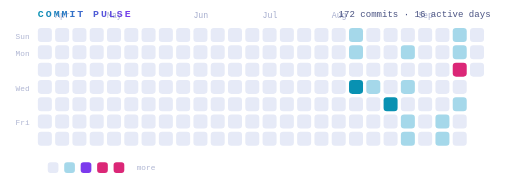
t = 0.00 s
t = 1.56 s: frame unchanged from t = 0.00 s, image omitted
t = 3.11 s: frame unchanged from t = 0.00 s, image omitted
t = 4.67 s: frame unchanged from t = 0.00 s, image omitted
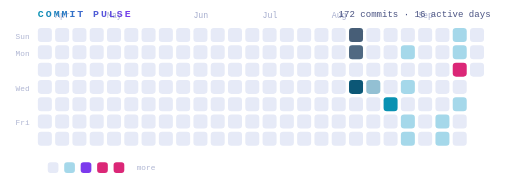
t = 6.23 s
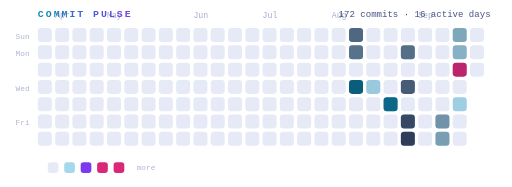
t = 7.78 s

The animated SVG that drew these frames (rendered in a browser with its animation timeline set to each time). Animation: 15 SMIL elements (animate=15); one cycle of 9.34 s, repeats indefinitely.

<svg xmlns="http://www.w3.org/2000/svg" width="622" height="227" viewBox="0 0 622 227" fill="none" role="img" aria-label="Contribution pulse chart">
<title>Contribution pulse chart</title>
<defs>
<filter id="pglow" x="-60%" y="-60%" width="220%" height="220%">
<feGaussianBlur stdDeviation="3" result="b"/>
<feMerge><feMergeNode in="b"/><feMergeNode in="SourceGraphic"/></feMerge>
</filter>
<linearGradient id="pg" x1="0" y1="0" x2="1" y2="0"><stop offset="0" stop-color="#0891b2"/><stop offset="1" stop-color="#7c3aed"/></linearGradient>
</defs>

<g><g>
<rect x="46" y="34" width="17" height="17" rx="4" fill="#e6eaf7"/>

<title>2026-04-04 · 0 commits</title>
</g><g>
<rect x="46" y="55" width="17" height="17" rx="4" fill="#e6eaf7"/>

<title>2026-04-05 · 0 commits</title>
</g><g>
<rect x="46" y="76" width="17" height="17" rx="4" fill="#e6eaf7"/>

<title>2026-04-06 · 0 commits</title>
</g><g>
<rect x="46" y="97" width="17" height="17" rx="4" fill="#e6eaf7"/>

<title>2026-04-07 · 0 commits</title>
</g><g>
<rect x="46" y="118" width="17" height="17" rx="4" fill="#e6eaf7"/>

<title>2026-04-08 · 0 commits</title>
</g><g>
<rect x="46" y="139" width="17" height="17" rx="4" fill="#e6eaf7"/>

<title>2026-04-09 · 0 commits</title>
</g><g>
<rect x="46" y="160" width="17" height="17" rx="4" fill="#e6eaf7"/>

<title>2026-04-10 · 0 commits</title>
</g><g>
<rect x="67" y="34" width="17" height="17" rx="4" fill="#e6eaf7"/>

<title>2026-04-11 · 0 commits</title>
</g><g>
<rect x="67" y="55" width="17" height="17" rx="4" fill="#e6eaf7"/>

<title>2026-04-12 · 0 commits</title>
</g><g>
<rect x="67" y="76" width="17" height="17" rx="4" fill="#e6eaf7"/>

<title>2026-04-13 · 0 commits</title>
</g><g>
<rect x="67" y="97" width="17" height="17" rx="4" fill="#e6eaf7"/>

<title>2026-04-14 · 0 commits</title>
</g><g>
<rect x="67" y="118" width="17" height="17" rx="4" fill="#e6eaf7"/>

<title>2026-04-15 · 0 commits</title>
</g><g>
<rect x="67" y="139" width="17" height="17" rx="4" fill="#e6eaf7"/>

<title>2026-04-16 · 0 commits</title>
</g><g>
<rect x="67" y="160" width="17" height="17" rx="4" fill="#e6eaf7"/>

<title>2026-04-17 · 0 commits</title>
</g><g>
<rect x="88" y="34" width="17" height="17" rx="4" fill="#e6eaf7"/>

<title>2026-04-18 · 0 commits</title>
</g><g>
<rect x="88" y="55" width="17" height="17" rx="4" fill="#e6eaf7"/>

<title>2026-04-19 · 0 commits</title>
</g><g>
<rect x="88" y="76" width="17" height="17" rx="4" fill="#e6eaf7"/>

<title>2026-04-20 · 0 commits</title>
</g><g>
<rect x="88" y="97" width="17" height="17" rx="4" fill="#e6eaf7"/>

<title>2026-04-21 · 0 commits</title>
</g><g>
<rect x="88" y="118" width="17" height="17" rx="4" fill="#e6eaf7"/>

<title>2026-04-22 · 0 commits</title>
</g><g>
<rect x="88" y="139" width="17" height="17" rx="4" fill="#e6eaf7"/>

<title>2026-04-23 · 0 commits</title>
</g><g>
<rect x="88" y="160" width="17" height="17" rx="4" fill="#e6eaf7"/>

<title>2026-04-24 · 0 commits</title>
</g><g>
<rect x="109" y="34" width="17" height="17" rx="4" fill="#e6eaf7"/>

<title>2026-04-25 · 0 commits</title>
</g><g>
<rect x="109" y="55" width="17" height="17" rx="4" fill="#e6eaf7"/>

<title>2026-04-26 · 0 commits</title>
</g><g>
<rect x="109" y="76" width="17" height="17" rx="4" fill="#e6eaf7"/>

<title>2026-04-27 · 0 commits</title>
</g><g>
<rect x="109" y="97" width="17" height="17" rx="4" fill="#e6eaf7"/>

<title>2026-04-28 · 0 commits</title>
</g><g>
<rect x="109" y="118" width="17" height="17" rx="4" fill="#e6eaf7"/>

<title>2026-04-29 · 0 commits</title>
</g><g>
<rect x="109" y="139" width="17" height="17" rx="4" fill="#e6eaf7"/>

<title>2026-04-30 · 0 commits</title>
</g><g>
<rect x="109" y="160" width="17" height="17" rx="4" fill="#e6eaf7"/>

<title>2026-05-01 · 0 commits</title>
</g><g>
<rect x="130" y="34" width="17" height="17" rx="4" fill="#e6eaf7"/>

<title>2026-05-02 · 0 commits</title>
</g><g>
<rect x="130" y="55" width="17" height="17" rx="4" fill="#e6eaf7"/>

<title>2026-05-03 · 0 commits</title>
</g><g>
<rect x="130" y="76" width="17" height="17" rx="4" fill="#e6eaf7"/>

<title>2026-05-04 · 0 commits</title>
</g><g>
<rect x="130" y="97" width="17" height="17" rx="4" fill="#e6eaf7"/>

<title>2026-05-05 · 0 commits</title>
</g><g>
<rect x="130" y="118" width="17" height="17" rx="4" fill="#e6eaf7"/>

<title>2026-05-06 · 0 commits</title>
</g><g>
<rect x="130" y="139" width="17" height="17" rx="4" fill="#e6eaf7"/>

<title>2026-05-07 · 0 commits</title>
</g><g>
<rect x="130" y="160" width="17" height="17" rx="4" fill="#e6eaf7"/>

<title>2026-05-08 · 0 commits</title>
</g><g>
<rect x="151" y="34" width="17" height="17" rx="4" fill="#e6eaf7"/>

<title>2026-05-09 · 0 commits</title>
</g><g>
<rect x="151" y="55" width="17" height="17" rx="4" fill="#e6eaf7"/>

<title>2026-05-10 · 0 commits</title>
</g><g>
<rect x="151" y="76" width="17" height="17" rx="4" fill="#e6eaf7"/>

<title>2026-05-11 · 0 commits</title>
</g><g>
<rect x="151" y="97" width="17" height="17" rx="4" fill="#e6eaf7"/>

<title>2026-05-12 · 0 commits</title>
</g><g>
<rect x="151" y="118" width="17" height="17" rx="4" fill="#e6eaf7"/>

<title>2026-05-13 · 0 commits</title>
</g><g>
<rect x="151" y="139" width="17" height="17" rx="4" fill="#e6eaf7"/>

<title>2026-05-14 · 0 commits</title>
</g><g>
<rect x="151" y="160" width="17" height="17" rx="4" fill="#e6eaf7"/>

<title>2026-05-15 · 0 commits</title>
</g><g>
<rect x="172" y="34" width="17" height="17" rx="4" fill="#e6eaf7"/>

<title>2026-05-16 · 0 commits</title>
</g><g>
<rect x="172" y="55" width="17" height="17" rx="4" fill="#e6eaf7"/>

<title>2026-05-17 · 0 commits</title>
</g><g>
<rect x="172" y="76" width="17" height="17" rx="4" fill="#e6eaf7"/>

<title>2026-05-18 · 0 commits</title>
</g><g>
<rect x="172" y="97" width="17" height="17" rx="4" fill="#e6eaf7"/>

<title>2026-05-19 · 0 commits</title>
</g><g>
<rect x="172" y="118" width="17" height="17" rx="4" fill="#e6eaf7"/>

<title>2026-05-20 · 0 commits</title>
</g><g>
<rect x="172" y="139" width="17" height="17" rx="4" fill="#e6eaf7"/>

<title>2026-05-21 · 0 commits</title>
</g><g>
<rect x="172" y="160" width="17" height="17" rx="4" fill="#e6eaf7"/>

<title>2026-05-22 · 0 commits</title>
</g><g>
<rect x="193" y="34" width="17" height="17" rx="4" fill="#e6eaf7"/>

<title>2026-05-23 · 0 commits</title>
</g><g>
<rect x="193" y="55" width="17" height="17" rx="4" fill="#e6eaf7"/>

<title>2026-05-24 · 0 commits</title>
</g><g>
<rect x="193" y="76" width="17" height="17" rx="4" fill="#e6eaf7"/>

<title>2026-05-25 · 0 commits</title>
</g><g>
<rect x="193" y="97" width="17" height="17" rx="4" fill="#e6eaf7"/>

<title>2026-05-26 · 0 commits</title>
</g><g>
<rect x="193" y="118" width="17" height="17" rx="4" fill="#e6eaf7"/>

<title>2026-05-27 · 0 commits</title>
</g><g>
<rect x="193" y="139" width="17" height="17" rx="4" fill="#e6eaf7"/>

<title>2026-05-28 · 0 commits</title>
</g><g>
<rect x="193" y="160" width="17" height="17" rx="4" fill="#e6eaf7"/>

<title>2026-05-29 · 0 commits</title>
</g><g>
<rect x="214" y="34" width="17" height="17" rx="4" fill="#e6eaf7"/>

<title>2026-05-30 · 0 commits</title>
</g><g>
<rect x="214" y="55" width="17" height="17" rx="4" fill="#e6eaf7"/>

<title>2026-05-31 · 0 commits</title>
</g><g>
<rect x="214" y="76" width="17" height="17" rx="4" fill="#e6eaf7"/>

<title>2026-06-01 · 0 commits</title>
</g><g>
<rect x="214" y="97" width="17" height="17" rx="4" fill="#e6eaf7"/>

<title>2026-06-02 · 0 commits</title>
</g><g>
<rect x="214" y="118" width="17" height="17" rx="4" fill="#e6eaf7"/>

<title>2026-06-03 · 0 commits</title>
</g><g>
<rect x="214" y="139" width="17" height="17" rx="4" fill="#e6eaf7"/>

<title>2026-06-04 · 0 commits</title>
</g><g>
<rect x="214" y="160" width="17" height="17" rx="4" fill="#e6eaf7"/>

<title>2026-06-05 · 0 commits</title>
</g><g>
<rect x="235" y="34" width="17" height="17" rx="4" fill="#e6eaf7"/>

<title>2026-06-06 · 0 commits</title>
</g><g>
<rect x="235" y="55" width="17" height="17" rx="4" fill="#e6eaf7"/>

<title>2026-06-07 · 0 commits</title>
</g><g>
<rect x="235" y="76" width="17" height="17" rx="4" fill="#e6eaf7"/>

<title>2026-06-08 · 0 commits</title>
</g><g>
<rect x="235" y="97" width="17" height="17" rx="4" fill="#e6eaf7"/>

<title>2026-06-09 · 0 commits</title>
</g><g>
<rect x="235" y="118" width="17" height="17" rx="4" fill="#e6eaf7"/>

<title>2026-06-10 · 0 commits</title>
</g><g>
<rect x="235" y="139" width="17" height="17" rx="4" fill="#e6eaf7"/>

<title>2026-06-11 · 0 commits</title>
</g><g>
<rect x="235" y="160" width="17" height="17" rx="4" fill="#e6eaf7"/>

<title>2026-06-12 · 0 commits</title>
</g><g>
<rect x="256" y="34" width="17" height="17" rx="4" fill="#e6eaf7"/>

<title>2026-06-13 · 0 commits</title>
</g><g>
<rect x="256" y="55" width="17" height="17" rx="4" fill="#e6eaf7"/>

<title>2026-06-14 · 0 commits</title>
</g><g>
<rect x="256" y="76" width="17" height="17" rx="4" fill="#e6eaf7"/>

<title>2026-06-15 · 0 commits</title>
</g><g>
<rect x="256" y="97" width="17" height="17" rx="4" fill="#e6eaf7"/>

<title>2026-06-16 · 0 commits</title>
</g><g>
<rect x="256" y="118" width="17" height="17" rx="4" fill="#e6eaf7"/>

<title>2026-06-17 · 0 commits</title>
</g><g>
<rect x="256" y="139" width="17" height="17" rx="4" fill="#e6eaf7"/>

<title>2026-06-18 · 0 commits</title>
</g><g>
<rect x="256" y="160" width="17" height="17" rx="4" fill="#e6eaf7"/>

<title>2026-06-19 · 0 commits</title>
</g><g>
<rect x="277" y="34" width="17" height="17" rx="4" fill="#e6eaf7"/>

<title>2026-06-20 · 0 commits</title>
</g><g>
<rect x="277" y="55" width="17" height="17" rx="4" fill="#e6eaf7"/>

<title>2026-06-21 · 0 commits</title>
</g><g>
<rect x="277" y="76" width="17" height="17" rx="4" fill="#e6eaf7"/>

<title>2026-06-22 · 0 commits</title>
</g><g>
<rect x="277" y="97" width="17" height="17" rx="4" fill="#e6eaf7"/>

<title>2026-06-23 · 0 commits</title>
</g><g>
<rect x="277" y="118" width="17" height="17" rx="4" fill="#e6eaf7"/>

<title>2026-06-24 · 0 commits</title>
</g><g>
<rect x="277" y="139" width="17" height="17" rx="4" fill="#e6eaf7"/>

<title>2026-06-25 · 0 commits</title>
</g><g>
<rect x="277" y="160" width="17" height="17" rx="4" fill="#e6eaf7"/>

<title>2026-06-26 · 0 commits</title>
</g><g>
<rect x="298" y="34" width="17" height="17" rx="4" fill="#e6eaf7"/>

<title>2026-06-27 · 0 commits</title>
</g><g>
<rect x="298" y="55" width="17" height="17" rx="4" fill="#e6eaf7"/>

<title>2026-06-28 · 0 commits</title>
</g><g>
<rect x="298" y="76" width="17" height="17" rx="4" fill="#e6eaf7"/>

<title>2026-06-29 · 0 commits</title>
</g><g>
<rect x="298" y="97" width="17" height="17" rx="4" fill="#e6eaf7"/>

<title>2026-06-30 · 0 commits</title>
</g><g>
<rect x="298" y="118" width="17" height="17" rx="4" fill="#e6eaf7"/>

<title>2026-07-01 · 0 commits</title>
</g><g>
<rect x="298" y="139" width="17" height="17" rx="4" fill="#e6eaf7"/>

<title>2026-07-02 · 0 commits</title>
</g><g>
<rect x="298" y="160" width="17" height="17" rx="4" fill="#e6eaf7"/>

<title>2026-07-03 · 0 commits</title>
</g><g>
<rect x="319" y="34" width="17" height="17" rx="4" fill="#e6eaf7"/>

<title>2026-07-04 · 0 commits</title>
</g><g>
<rect x="319" y="55" width="17" height="17" rx="4" fill="#e6eaf7"/>

<title>2026-07-05 · 0 commits</title>
</g><g>
<rect x="319" y="76" width="17" height="17" rx="4" fill="#e6eaf7"/>

<title>2026-07-06 · 0 commits</title>
</g><g>
<rect x="319" y="97" width="17" height="17" rx="4" fill="#e6eaf7"/>

<title>2026-07-07 · 0 commits</title>
</g><g>
<rect x="319" y="118" width="17" height="17" rx="4" fill="#e6eaf7"/>

<title>2026-07-08 · 0 commits</title>
</g><g>
<rect x="319" y="139" width="17" height="17" rx="4" fill="#e6eaf7"/>

<title>2026-07-09 · 0 commits</title>
</g><g>
<rect x="319" y="160" width="17" height="17" rx="4" fill="#e6eaf7"/>

<title>2026-07-10 · 0 commits</title>
</g><g>
<rect x="340" y="34" width="17" height="17" rx="4" fill="#e6eaf7"/>

<title>2026-07-11 · 0 commits</title>
</g><g>
<rect x="340" y="55" width="17" height="17" rx="4" fill="#e6eaf7"/>

<title>2026-07-12 · 0 commits</title>
</g><g>
<rect x="340" y="76" width="17" height="17" rx="4" fill="#e6eaf7"/>

<title>2026-07-13 · 0 commits</title>
</g><g>
<rect x="340" y="97" width="17" height="17" rx="4" fill="#e6eaf7"/>

<title>2026-07-14 · 0 commits</title>
</g><g>
<rect x="340" y="118" width="17" height="17" rx="4" fill="#e6eaf7"/>

<title>2026-07-15 · 0 commits</title>
</g><g>
<rect x="340" y="139" width="17" height="17" rx="4" fill="#e6eaf7"/>

<title>2026-07-16 · 0 commits</title>
</g><g>
<rect x="340" y="160" width="17" height="17" rx="4" fill="#e6eaf7"/>

<title>2026-07-17 · 0 commits</title>
</g><g>
<rect x="361" y="34" width="17" height="17" rx="4" fill="#e6eaf7"/>

<title>2026-07-18 · 0 commits</title>
</g><g>
<rect x="361" y="55" width="17" height="17" rx="4" fill="#e6eaf7"/>

<title>2026-07-19 · 0 commits</title>
</g><g>
<rect x="361" y="76" width="17" height="17" rx="4" fill="#e6eaf7"/>

<title>2026-07-20 · 0 commits</title>
</g><g>
<rect x="361" y="97" width="17" height="17" rx="4" fill="#e6eaf7"/>

<title>2026-07-21 · 0 commits</title>
</g><g>
<rect x="361" y="118" width="17" height="17" rx="4" fill="#e6eaf7"/>

<title>2026-07-22 · 0 commits</title>
</g><g>
<rect x="361" y="139" width="17" height="17" rx="4" fill="#e6eaf7"/>

<title>2026-07-23 · 0 commits</title>
</g><g>
<rect x="361" y="160" width="17" height="17" rx="4" fill="#e6eaf7"/>

<title>2026-07-24 · 0 commits</title>
</g><g>
<rect x="382" y="34" width="17" height="17" rx="4" fill="#e6eaf7"/>

<title>2026-07-25 · 0 commits</title>
</g><g>
<rect x="382" y="55" width="17" height="17" rx="4" fill="#e6eaf7"/>

<title>2026-07-26 · 0 commits</title>
</g><g>
<rect x="382" y="76" width="17" height="17" rx="4" fill="#e6eaf7"/>

<title>2026-07-27 · 0 commits</title>
</g><g>
<rect x="382" y="97" width="17" height="17" rx="4" fill="#e6eaf7"/>

<title>2026-07-28 · 0 commits</title>
</g><g>
<rect x="382" y="118" width="17" height="17" rx="4" fill="#e6eaf7"/>

<title>2026-07-29 · 0 commits</title>
</g><g>
<rect x="382" y="139" width="17" height="17" rx="4" fill="#e6eaf7"/>

<title>2026-07-30 · 0 commits</title>
</g><g>
<rect x="382" y="160" width="17" height="17" rx="4" fill="#e6eaf7"/>

<title>2026-07-31 · 0 commits</title>
</g><g>
<rect x="403" y="34" width="17" height="17" rx="4" fill="#e6eaf7"/>

<title>2026-08-01 · 0 commits</title>
</g><g>
<rect x="403" y="55" width="17" height="17" rx="4" fill="#e6eaf7"/>

<title>2026-08-02 · 0 commits</title>
</g><g>
<rect x="403" y="76" width="17" height="17" rx="4" fill="#e6eaf7"/>

<title>2026-08-03 · 0 commits</title>
</g><g>
<rect x="403" y="97" width="17" height="17" rx="4" fill="#e6eaf7"/>

<title>2026-08-04 · 0 commits</title>
</g><g>
<rect x="403" y="118" width="17" height="17" rx="4" fill="#e6eaf7"/>

<title>2026-08-05 · 0 commits</title>
</g><g>
<rect x="403" y="139" width="17" height="17" rx="4" fill="#e6eaf7"/>

<title>2026-08-06 · 0 commits</title>
</g><g>
<rect x="403" y="160" width="17" height="17" rx="4" fill="#e6eaf7"/>

<title>2026-08-07 · 0 commits</title>
</g><g>
<rect x="424" y="34" width="17" height="17" rx="4" fill="#a5d8ea"/>
<rect x="424" y="34" width="17" height="17" rx="4" fill="#101533" opacity="0">
<animate attributeName="opacity" values="0;0.9;0" dur="1.6s" begin="5.67s" repeatCount="indefinite"/>
</rect>
<title>2026-08-08 · 9 commits</title>
</g><g>
<rect x="424" y="55" width="17" height="17" rx="4" fill="#a5d8ea"/>
<rect x="424" y="55" width="17" height="17" rx="4" fill="#101533" opacity="0">
<animate attributeName="opacity" values="0;0.9;0" dur="1.6s" begin="5.72s" repeatCount="indefinite"/>
</rect>
<title>2026-08-09 · 4 commits</title>
</g><g>
<rect x="424" y="76" width="17" height="17" rx="4" fill="#e6eaf7"/>

<title>2026-08-10 · 0 commits</title>
</g><g>
<rect x="424" y="97" width="17" height="17" rx="4" fill="#0891b2"/>
<rect x="424" y="97" width="17" height="17" rx="4" fill="#101533" opacity="0">
<animate attributeName="opacity" values="0;0.9;0" dur="1.6s" begin="5.81s" repeatCount="indefinite"/>
</rect>
<title>2026-08-11 · 20 commits</title>
</g><g>
<rect x="424" y="118" width="17" height="17" rx="4" fill="#e6eaf7"/>

<title>2026-08-12 · 0 commits</title>
</g><g>
<rect x="424" y="139" width="17" height="17" rx="4" fill="#e6eaf7"/>

<title>2026-08-13 · 0 commits</title>
</g><g>
<rect x="424" y="160" width="17" height="17" rx="4" fill="#e6eaf7"/>

<title>2026-08-14 · 0 commits</title>
</g><g>
<rect x="445" y="34" width="17" height="17" rx="4" fill="#e6eaf7"/>

<title>2026-08-15 · 0 commits</title>
</g><g>
<rect x="445" y="55" width="17" height="17" rx="4" fill="#e6eaf7"/>

<title>2026-08-16 · 0 commits</title>
</g><g>
<rect x="445" y="76" width="17" height="17" rx="4" fill="#e6eaf7"/>

<title>2026-08-17 · 0 commits</title>
</g><g>
<rect x="445" y="97" width="17" height="17" rx="4" fill="#a5d8ea"/>
<rect x="445" y="97" width="17" height="17" rx="4" fill="#101533" opacity="0">
<animate attributeName="opacity" values="0;0.9;0" dur="1.6s" begin="6.12s" repeatCount="indefinite"/>
</rect>
<title>2026-08-18 · 8 commits</title>
</g><g>
<rect x="445" y="118" width="17" height="17" rx="4" fill="#e6eaf7"/>

<title>2026-08-19 · 0 commits</title>
</g><g>
<rect x="445" y="139" width="17" height="17" rx="4" fill="#e6eaf7"/>

<title>2026-08-20 · 0 commits</title>
</g><g>
<rect x="445" y="160" width="17" height="17" rx="4" fill="#e6eaf7"/>

<title>2026-08-21 · 0 commits</title>
</g><g>
<rect x="466" y="34" width="17" height="17" rx="4" fill="#e6eaf7"/>

<title>2026-08-22 · 0 commits</title>
</g><g>
<rect x="466" y="55" width="17" height="17" rx="4" fill="#e6eaf7"/>

<title>2026-08-23 · 0 commits</title>
</g><g>
<rect x="466" y="76" width="17" height="17" rx="4" fill="#e6eaf7"/>

<title>2026-08-24 · 0 commits</title>
</g><g>
<rect x="466" y="97" width="17" height="17" rx="4" fill="#e6eaf7"/>

<title>2026-08-25 · 0 commits</title>
</g><g>
<rect x="466" y="118" width="17" height="17" rx="4" fill="#0891b2"/>
<rect x="466" y="118" width="17" height="17" rx="4" fill="#101533" opacity="0">
<animate attributeName="opacity" values="0;0.9;0" dur="1.6s" begin="6.48s" repeatCount="indefinite"/>
</rect>
<title>2026-08-26 · 20 commits</title>
</g><g>
<rect x="466" y="139" width="17" height="17" rx="4" fill="#e6eaf7"/>

<title>2026-08-27 · 0 commits</title>
</g><g>
<rect x="466" y="160" width="17" height="17" rx="4" fill="#e6eaf7"/>

<title>2026-08-28 · 0 commits</title>
</g><g>
<rect x="487" y="34" width="17" height="17" rx="4" fill="#e6eaf7"/>

<title>2026-08-29 · 0 commits</title>
</g><g>
<rect x="487" y="55" width="17" height="17" rx="4" fill="#a5d8ea"/>
<rect x="487" y="55" width="17" height="17" rx="4" fill="#101533" opacity="0">
<animate attributeName="opacity" values="0;0.9;0" dur="1.6s" begin="6.66s" repeatCount="indefinite"/>
</rect>
<title>2026-08-30 · 2 commits</title>
</g><g>
<rect x="487" y="76" width="17" height="17" rx="4" fill="#e6eaf7"/>

<title>2026-08-31 · 0 commits</title>
</g><g>
<rect x="487" y="97" width="17" height="17" rx="4" fill="#a5d8ea"/>
<rect x="487" y="97" width="17" height="17" rx="4" fill="#101533" opacity="0">
<animate attributeName="opacity" values="0;0.9;0" dur="1.6s" begin="6.75s" repeatCount="indefinite"/>
</rect>
<title>2026-09-01 · 6 commits</title>
</g><g>
<rect x="487" y="118" width="17" height="17" rx="4" fill="#e6eaf7"/>

<title>2026-09-02 · 0 commits</title>
</g><g>
<rect x="487" y="139" width="17" height="17" rx="4" fill="#a5d8ea"/>
<rect x="487" y="139" width="17" height="17" rx="4" fill="#101533" opacity="0">
<animate attributeName="opacity" values="0;0.9;0" dur="1.6s" begin="6.84s" repeatCount="indefinite"/>
</rect>
<title>2026-09-03 · 5 commits</title>
</g><g>
<rect x="487" y="160" width="17" height="17" rx="4" fill="#a5d8ea"/>
<rect x="487" y="160" width="17" height="17" rx="4" fill="#101533" opacity="0">
<animate attributeName="opacity" values="0;0.9;0" dur="1.6s" begin="6.89s" repeatCount="indefinite"/>
</rect>
<title>2026-09-04 · 1 commit</title>
</g><g>
<rect x="508" y="34" width="17" height="17" rx="4" fill="#e6eaf7"/>

<title>2026-09-05 · 0 commits</title>
</g><g>
<rect x="508" y="55" width="17" height="17" rx="4" fill="#e6eaf7"/>

<title>2026-09-06 · 0 commits</title>
</g><g>
<rect x="508" y="76" width="17" height="17" rx="4" fill="#e6eaf7"/>

<title>2026-09-07 · 0 commits</title>
</g><g>
<rect x="508" y="97" width="17" height="17" rx="4" fill="#e6eaf7"/>

<title>2026-09-08 · 0 commits</title>
</g><g>
<rect x="508" y="118" width="17" height="17" rx="4" fill="#e6eaf7"/>

<title>2026-09-09 · 0 commits</title>
</g><g>
<rect x="508" y="139" width="17" height="17" rx="4" fill="#e6eaf7"/>

<title>2026-09-10 · 0 commits</title>
</g><g>
<rect x="508" y="160" width="17" height="17" rx="4" fill="#e6eaf7"/>

<title>2026-09-11 · 0 commits</title>
</g><g>
<rect x="529" y="34" width="17" height="17" rx="4" fill="#e6eaf7"/>

<title>2026-09-12 · 0 commits</title>
</g><g>
<rect x="529" y="55" width="17" height="17" rx="4" fill="#e6eaf7"/>

<title>2026-09-13 · 0 commits</title>
</g><g>
<rect x="529" y="76" width="17" height="17" rx="4" fill="#e6eaf7"/>

<title>2026-09-14 · 0 commits</title>
</g><g>
<rect x="529" y="97" width="17" height="17" rx="4" fill="#e6eaf7"/>

<title>2026-09-15 · 0 commits</title>
</g><g>
<rect x="529" y="118" width="17" height="17" rx="4" fill="#e6eaf7"/>

<title>2026-09-16 · 0 commits</title>
</g><g>
<rect x="529" y="139" width="17" height="17" rx="4" fill="#a5d8ea"/>
<rect x="529" y="139" width="17" height="17" rx="4" fill="#101533" opacity="0">
<animate attributeName="opacity" values="0;0.9;0" dur="1.6s" begin="7.47s" repeatCount="indefinite"/>
</rect>
<title>2026-09-17 · 3 commits</title>
</g><g>
<rect x="529" y="160" width="17" height="17" rx="4" fill="#a5d8ea"/>
<rect x="529" y="160" width="17" height="17" rx="4" fill="#101533" opacity="0">
<animate attributeName="opacity" values="0;0.9;0" dur="1.6s" begin="7.52s" repeatCount="indefinite"/>
</rect>
<title>2026-09-18 · 13 commits</title>
</g><g>
<rect x="550" y="34" width="17" height="17" rx="4" fill="#a5d8ea"/>
<rect x="550" y="34" width="17" height="17" rx="4" fill="#101533" opacity="0">
<animate attributeName="opacity" values="0;0.9;0" dur="1.6s" begin="7.56s" repeatCount="indefinite"/>
</rect>
<title>2026-09-19 · 5 commits</title>
</g><g>
<rect x="550" y="55" width="17" height="17" rx="4" fill="#a5d8ea"/>
<rect x="550" y="55" width="17" height="17" rx="4" fill="#101533" opacity="0">
<animate attributeName="opacity" values="0;0.9;0" dur="1.6s" begin="7.61s" repeatCount="indefinite"/>
</rect>
<title>2026-09-20 · 2 commits</title>
</g><g>
<rect x="550" y="76" width="17" height="17" rx="4" fill="#db2777"/>
<rect x="550" y="76" width="17" height="17" rx="4" fill="#101533" opacity="0">
<animate attributeName="opacity" values="0;0.9;0" dur="1.6s" begin="7.65s" repeatCount="indefinite"/>
</rect>
<title>2026-09-21 · 53 commits</title>
</g><g>
<rect x="550" y="97" width="17" height="17" rx="4" fill="#e6eaf7"/>

<title>2026-09-22 · 0 commits</title>
</g><g>
<rect x="550" y="118" width="17" height="17" rx="4" fill="#a5d8ea"/>
<rect x="550" y="118" width="17" height="17" rx="4" fill="#101533" opacity="0">
<animate attributeName="opacity" values="0;0.9;0" dur="1.6s" begin="7.74s" repeatCount="indefinite"/>
</rect>
<title>2026-09-23 · 1 commit</title>
</g><g>
<rect x="550" y="139" width="17" height="17" rx="4" fill="#e6eaf7"/>

<title>2026-09-24 · 0 commits</title>
</g><g>
<rect x="550" y="160" width="17" height="17" rx="4" fill="#e6eaf7"/>

<title>2026-09-25 · 0 commits</title>
</g><g>
<rect x="571" y="34" width="17" height="17" rx="4" fill="#e6eaf7"/>

<title>2026-09-26 · 0 commits</title>
</g><g>
<rect x="571" y="55" width="17" height="17" rx="4" fill="#e6eaf7"/>

<title>2026-09-27 · 0 commits</title>
</g><g>
<rect x="571" y="76" width="17" height="17" rx="4" fill="#e6eaf7"/>

<title>2026-09-28 · 0 commits</title>
</g></g>
<text x="67" y="22" font-family="ui-monospace,SFMono-Regular,'SF Mono',Menlo,Consolas,'Liberation Mono','Courier New',monospace" font-size="10" fill="#8e97c0" opacity="0.8">Apr</text><text x="130" y="22" font-family="ui-monospace,SFMono-Regular,'SF Mono',Menlo,Consolas,'Liberation Mono','Courier New',monospace" font-size="10" fill="#8e97c0" opacity="0.8">May</text><text x="235" y="22" font-family="ui-monospace,SFMono-Regular,'SF Mono',Menlo,Consolas,'Liberation Mono','Courier New',monospace" font-size="10" fill="#8e97c0" opacity="0.8">Jun</text><text x="319" y="22" font-family="ui-monospace,SFMono-Regular,'SF Mono',Menlo,Consolas,'Liberation Mono','Courier New',monospace" font-size="10" fill="#8e97c0" opacity="0.8">Jul</text><text x="403" y="22" font-family="ui-monospace,SFMono-Regular,'SF Mono',Menlo,Consolas,'Liberation Mono','Courier New',monospace" font-size="10" fill="#8e97c0" opacity="0.8">Aug</text><text x="508" y="22" font-family="ui-monospace,SFMono-Regular,'SF Mono',Menlo,Consolas,'Liberation Mono','Courier New',monospace" font-size="10" fill="#8e97c0" opacity="0.8">Sep</text>
<text x="36" y="47" font-family="ui-monospace,SFMono-Regular,'SF Mono',Menlo,Consolas,'Liberation Mono','Courier New',monospace" font-size="9.5" fill="#8e97c0" text-anchor="end" opacity="0.7">Sun</text>
<text x="36" y="68" font-family="ui-monospace,SFMono-Regular,'SF Mono',Menlo,Consolas,'Liberation Mono','Courier New',monospace" font-size="9.5" fill="#8e97c0" text-anchor="end" opacity="0.7">Mon</text>
<text x="36" y="110" font-family="ui-monospace,SFMono-Regular,'SF Mono',Menlo,Consolas,'Liberation Mono','Courier New',monospace" font-size="9.5" fill="#8e97c0" text-anchor="end" opacity="0.7">Wed</text>
<text x="36" y="152" font-family="ui-monospace,SFMono-Regular,'SF Mono',Menlo,Consolas,'Liberation Mono','Courier New',monospace" font-size="9.5" fill="#8e97c0" text-anchor="end" opacity="0.7">Fri</text>
<rect x="58" y="197" width="13" height="13" rx="3.5" fill="#e6eaf7"/><rect x="78" y="197" width="13" height="13" rx="3.5" fill="#a5d8ea"/><rect x="98" y="197" width="13" height="13" rx="3.5" fill="#7c3aed"/><rect x="118" y="197" width="13" height="13" rx="3.5" fill="#db2777"/><rect x="138" y="197" width="13" height="13" rx="3.5" fill="#db2777"/>
<text x="166" y="207" font-family="ui-monospace,SFMono-Regular,'SF Mono',Menlo,Consolas,'Liberation Mono','Courier New',monospace" font-size="9.5" fill="#8e97c0" opacity="0.7">more</text>
<g font-family="ui-monospace,SFMono-Regular,'SF Mono',Menlo,Consolas,'Liberation Mono','Courier New',monospace">
<text x="46" y="20" font-size="12" letter-spacing="2.4" fill="url(#pg)" font-weight="700">COMMIT PULSE</text>
<text x="596" y="20" font-size="11" fill="#4a5382" text-anchor="end">172 commits · 16 active days</text>
</g>
</svg>
